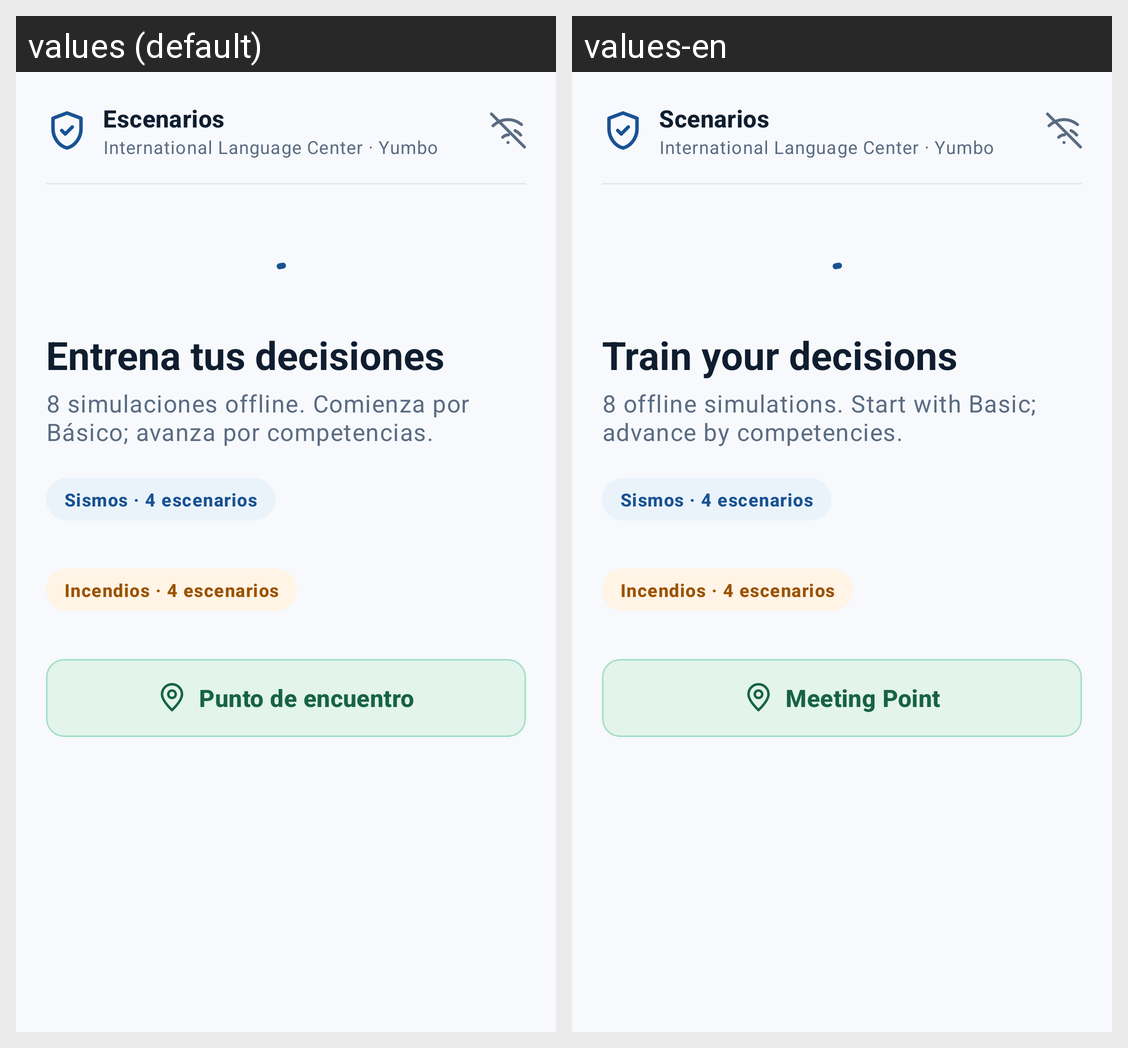

Strings drawn on this Android screen and how each of the app's shown locales translates them:
Android screen res/layout/fragment_levels.xml rendered under 2 locales, left to right: values (default), values-en. Device: Nexus 5 (rendered at 1080×1920; each locale shown at half size, 540×960, under a caption strip naming it); theme Theme.CrisisSim.
Strings drawn on this screen, with the default value and each locale's value (text and hints the layout hard-codes, and strings that could not be matched under every locale, appear in the picture but are not listed):

catalog_header_title
  values: Escenarios
  values-en: Scenarios

app_subtitle
  values: International Language Center · Yumbo
  values-en: International Language Center · Yumbo

catalog_title
  values: Entrena tus decisiones
  values-en: Train your decisions

catalog_subtitle
  values: 8 simulaciones offline. Comienza por Básico; avanza por competencias.
  values-en: 8 offline simulations. Start with Basic; advance by competencies.

meeting_point_button
  values: Punto de encuentro
  values-en: Meeting Point
